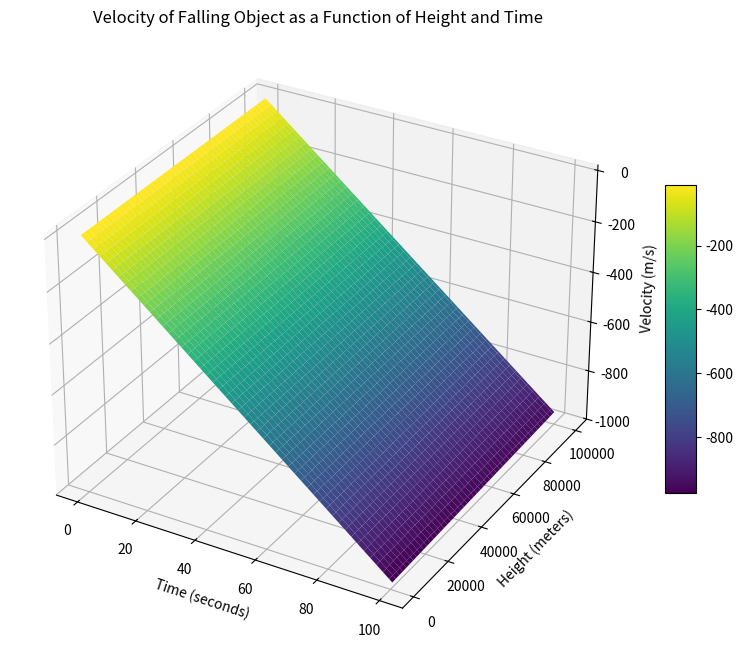

Python code for this plot:
# import numpy as np
# import matplotlib.pyplot as plt
#
# # Constants
# G = 6.674 * 10**-11  # Gravitational constant in m^3/kg/s^2
# M = 5.972 * 10**24    # Mass of Earth in kg
# R = 6371000           # Radius of Earth in meters
# h = 1000              # Initial height in meters (for example, 1000 meters above Earth's surface)
#
# # Calculate gravitational acceleration at height h
# g = G * M / (R + h)**2
#
# # Time values from 0 to 100 seconds
# time = np.linspace(0, 100, 1000)  # 1000 points between 0 and 100 seconds
#
# # Calculate velocities at different times
# velocities = g * time
#
# # Plotting
# plt.figure(figsize=(8, 6))
# plt.plot(time, velocities, color='b', label='Velocity vs. Time')
# plt.xlabel('Time (seconds)')
# plt.ylabel('Velocity (m/s)')
# plt.title(f'Velocity of Falling Object at {h} meters above Earth\'s Surface')
# plt.grid(True)
# plt.legend()
# plt.show()


# import numpy as np
# import matplotlib.pyplot as plt
#
# # Constants
# G = 6.674 * 10**-11  # Gravitational constant in m^3/kg/s^2
# M = 5.972 * 10**24    # Mass of Earth in kg
# R = 6371000           # Radius of Earth in meters
#
# # Heights from 1000 to 100000 meters (1 km to 100 km) with 100 points
# heights = np.linspace(1000, 100000, 100)  # 100 points from 1 km to 100 km
#
# # Calculate gravitational accelerations at different heights
# gravitational_accelerations = G * M / (R + heights)**2
#
# # Time values from 0 to 100 seconds
# time = np.linspace(0, 100, 1000)  # 1000 points between 0 and 100 seconds
#
# # Plotting velocities for different heights
# plt.figure(figsize=(8, 6))
# for i, h in enumerate(heights):
#     velocities = gravitational_accelerations[i] * time
#     plt.plot(time, velocities)
#
# plt.xlabel('Time (seconds)')
# plt.ylabel('Velocity (m/s)')
# plt.title('Velocity of Falling Object at Different Heights above Earth\'s Surface')
# plt.grid(True)
# plt.legend()
# plt.show()


import numpy as np
import matplotlib.pyplot as plt
from mpl_toolkits.mplot3d import Axes3D

# Constants
G = 6.674 * 10**-11  # Gravitational constant in m^3/kg/s^2
M = 5.972 * 10**24    # Mass of Earth in kg
R = 6371000           # Radius of Earth in meters

# Heights from 1000 to 100000 meters (1 km to 100 km) with 100 points
heights = np.linspace(1000, 100000, 100)  # 100 points from 1 km to 100 km

# Time values from 0 to 100 seconds
time = np.linspace(0, 100, 100)  # 100 points between 0 and 100 seconds

# Create a meshgrid of h and t values
H, T = np.meshgrid(heights, time)

# Calculate gravitational accelerations at different heights (negative sign)
gravitational_accelerations = -G * M / (R + H)**2

# Calculate velocities for different heights and times
velocities = gravitational_accelerations * T

# Create 3D plot
fig = plt.figure(figsize=(10, 8))
ax = fig.add_subplot(111, projection='3d')

# Plot 3D surface
surf = ax.plot_surface(T,H, velocities, cmap='viridis')

# Labels and title
ax.set_xlabel('Time (seconds)')
ax.set_ylabel('Height (meters)')
ax.set_zlabel('Velocity (m/s)')
ax.set_title('Velocity of Falling Object as a Function of Height and Time')

# Add color bar
fig.colorbar(surf, ax=ax, shrink=0.5, aspect=10)

plt.show()
